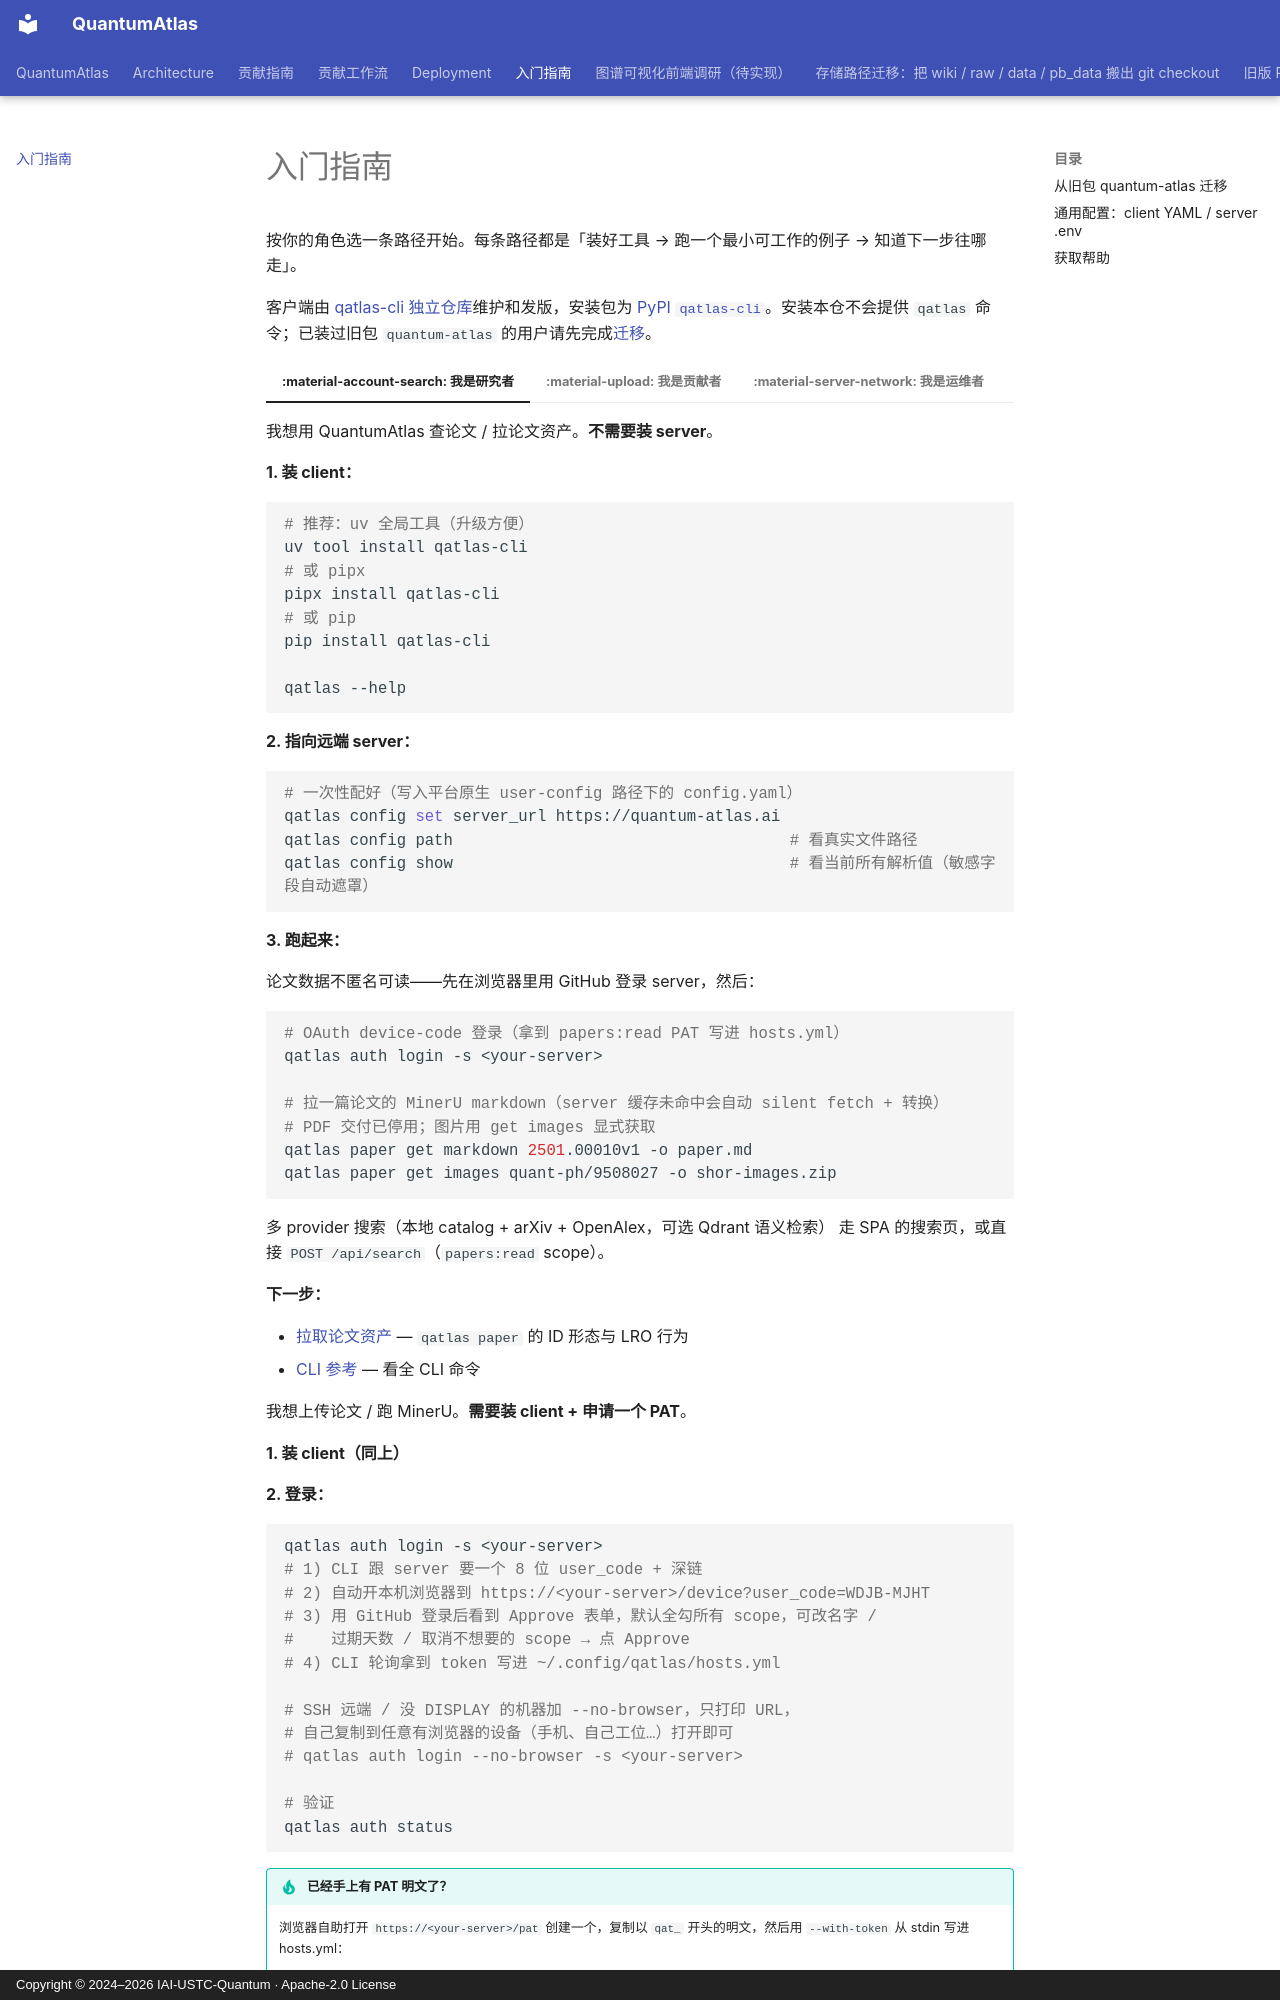

repository: IAI-USTC-Quantum/QuantumAtlas · page: getting-started/index.html · generator: mkdocs · copyright: Copyright © 2024–2026 IAI-USTC-Quantum · Apache-2.0 License

# 入门指南

按你的角色选一条路径开始。每条路径都是「装好工具 → 跑一个最小可工作的例子 → 知道下一步往哪走」。

客户端由 [qatlas-cli 独立仓库](https://github.com/IAI-USTC-Quantum/qatlas-cli)维护和发版，安装包为 [PyPI `qatlas-cli`](https://pypi.org/project/qatlas-cli/)。安装本仓不会提供 `qatlas` 命令；已装过旧包 `quantum-atlas` 的用户请先完成[迁移](#migrate-quantum-atlas)。

=== ":material-account-search: 我是研究者"

    我想用 QuantumAtlas 查论文 / 拉论文资产。**不需要装 server**。

    **1. 装 client：**

    ```bash
    # 推荐：uv 全局工具（升级方便）
    uv tool install qatlas-cli
    # 或 pipx
    pipx install qatlas-cli
    # 或 pip
    pip install qatlas-cli

    qatlas --help
    ```

    **2. 指向远端 server：**

    ```bash
    # 一次性配好（写入平台原生 user-config 路径下的 config.yaml）
    qatlas config set server_url https://quantum-atlas.ai
    qatlas config path                                    # 看真实文件路径
    qatlas config show                                    # 看当前所有解析值（敏感字段自动遮罩）
    ```

    **3. 跑起来：**

    论文数据不匿名可读——先在浏览器里用 GitHub 登录 server，然后：

    ```bash
    # OAuth device-code 登录（拿到 papers:read PAT 写进 hosts.yml）
    qatlas auth login -s <your-server>

    # 拉一篇论文的 MinerU markdown（server 缓存未命中会自动 silent fetch + 转换）
    # PDF 交付已停用；图片用 get images 显式获取
    qatlas paper get markdown 2501.00010v1 -o paper.md
    qatlas paper get images quant-ph/9508027 -o shor-images.zip
    ```

    多 provider 搜索（本地 catalog + arXiv + OpenAlex，可选 Qdrant 语义检索）
    走 SPA 的搜索页，或直接 `POST /api/search`（`papers:read` scope）。

    **下一步：**

    - [拉取论文资产](client/cli-qatlas.md#qatlas-paper) — `qatlas paper` 的 ID 形态与 LRO 行为
    - [CLI 参考](client/cli-qatlas.md) — 看全 CLI 命令

=== ":material-upload: 我是贡献者"

    我想上传论文 / 跑 MinerU。**需要装 client + 申请一个 PAT**。

    **1. 装 client（同上）**

    **2. 登录：**

    ```bash
    qatlas auth login -s <your-server>
    # 1) CLI 跟 server 要一个 8 位 user_code + 深链
    # 2) 自动开本机浏览器到 https://<your-server>/device?user_code=WDJB-MJHT
    # 3) 用 GitHub 登录后看到 Approve 表单，默认全勾所有 scope，可改名字 /
    #    过期天数 / 取消不想要的 scope → 点 Approve
    # 4) CLI 轮询拿到 token 写进 ~/.config/qatlas/hosts.yml

    # SSH 远端 / 没 DISPLAY 的机器加 --no-browser，只打印 URL，
    # 自己复制到任意有浏览器的设备（手机、自己工位…）打开即可
    # qatlas auth login --no-browser -s <your-server>

    # 验证
    qatlas auth status
    ```

    !!! tip "已经手上有 PAT 明文了？"
        浏览器自助打开 `https://<your-server>/pat` 创建一个，复制以 `qat_` 开头的明文，然后用 `--with-token` 从 stdin 写进 hosts.yml：

        ```bash
        echo qat_xxxxxxxxxxx | qatlas auth login -s <host> --with-token
        ```
